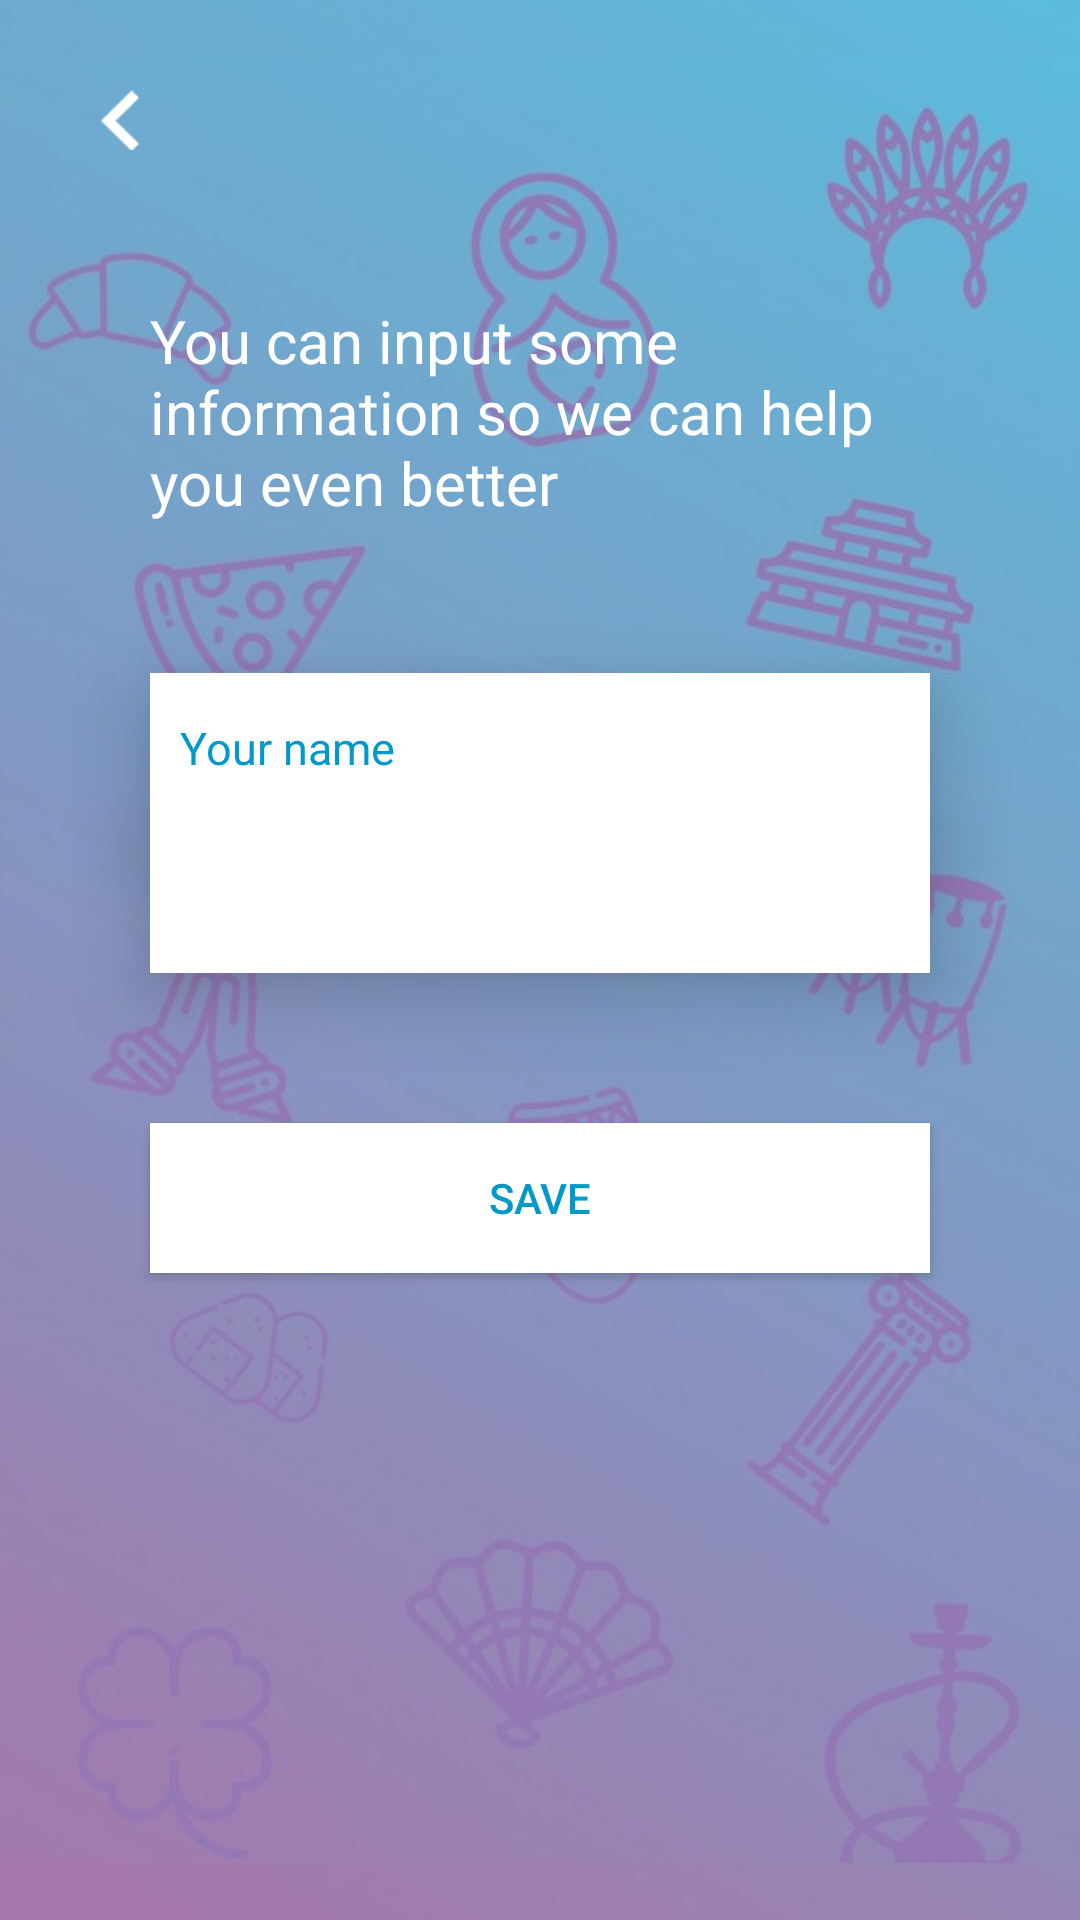

The Android layout XML behind this screen, and the referenced resources:
<!-- AndroidManifest.xml: activity theme AppTheme.NoActionBar -->
<!-- res/layout/activity_settings.xml -->
<?xml version="1.0" encoding="utf-8"?>
<RelativeLayout xmlns:android="http://schemas.android.com/apk/res/android"
    xmlns:tools="http://schemas.android.com/tools"
    android:id="@+id/activity_main"
    android:layout_width="fill_parent"
    android:layout_height="fill_parent"
    android:background="@drawable/bg_1">


    <ImageView
        android:layout_width="wrap_content"
        android:layout_height="wrap_content"
        android:src="@drawable/bg_3"
        />
    <EditText
        android:layout_width="fill_parent"
        android:paddingLeft="10dp"
        android:elevation="15dp"
        android:layout_marginLeft="50dp"
        android:layout_marginRight="50dp"
        android:layout_below="@+id/tv_info"
        android:background="@drawable/edittext_bg"
        android:layout_height="50dp"
        android:textSize="15sp"
        android:layout_marginTop="50dp"
        android:textColorHint="@android:color/holo_blue_dark"
        android:textColor="@android:color/holo_blue_dark"
        android:capitalize="sentences"
        android:layout_centerHorizontal="true"
        android:hint="Your name"
        android:id="@+id/et_name"/>
    <ImageView
        android:layout_width="60dp"
        android:layout_height="60dp"
        android:src="@drawable/back"
        android:layout_margin="10dp"
        android:adjustViewBounds="true"
        android:padding="20dp"
        android:id="@+id/iv_back"/>

    <Spinner
        android:id="@+id/spinner_language"
        android:layout_width="fill_parent"
        android:layout_below="@+id/et_name"
        android:layout_centerHorizontal="true"
        android:layout_height="50dp"
        android:layout_marginLeft="50dp"
        android:layout_marginRight="50dp"
        android:elevation="15dp"

        android:background="@drawable/edittext_bg"
        />
    <TextView
        android:layout_width="fill_parent"
        android:layout_height="wrap_content"
        android:layout_marginTop="100dp"
        android:textSize="20dp"
        android:layout_marginLeft="50dp"
        android:layout_marginRight="50dp"
        android:id="@+id/tv_info"
        android:textColor="@android:color/white"
        android:text="You can input some information so we can help you even better"/>

    <Button
        android:layout_width="fill_parent"
        android:layout_height="50dp"
        android:layout_marginTop="50dp"
        android:background="@drawable/edittext_bg"
        android:text="Save"
        android:layout_marginLeft="50dp"
        android:id="@+id/btn_save"
        android:layout_marginRight="50dp"
        android:elevation="15dp"
        android:textColor="@android:color/holo_blue_dark"
        android:layout_centerHorizontal="true"
        android:layout_below="@+id/spinner_language"/>
</RelativeLayout>
<!-- resources referenced by this layout -->
<resources>
  <!-- drawable back: png bitmap (drawable, 401 bytes) -->
  <!-- drawable bg_1: jpeg bitmap (drawable, 14717 bytes) -->
  <!-- drawable bg_3: jpg bitmap (drawable, 65785 bytes) -->
  <!-- drawable edittext_bg (drawable) -->
  <?xml version="1.0" encoding="utf-8"?>
  <selector xmlns:android="http://schemas.android.com/apk/res/android">
      <item>
          <shape android:shape="rectangle">
              <solid android:color="#fff"/>
              <stroke
                  android:color="#fff"
                  android:width="1dp"
                  />
              <corners android:radius="0dp"/>
          </shape>
      </item>
  </selector>
  <style name="AppTheme.NoActionBar">
          <item name="windowActionBar">false</item>
          <item name="windowNoTitle">true</item>
      </style>
</resources>
